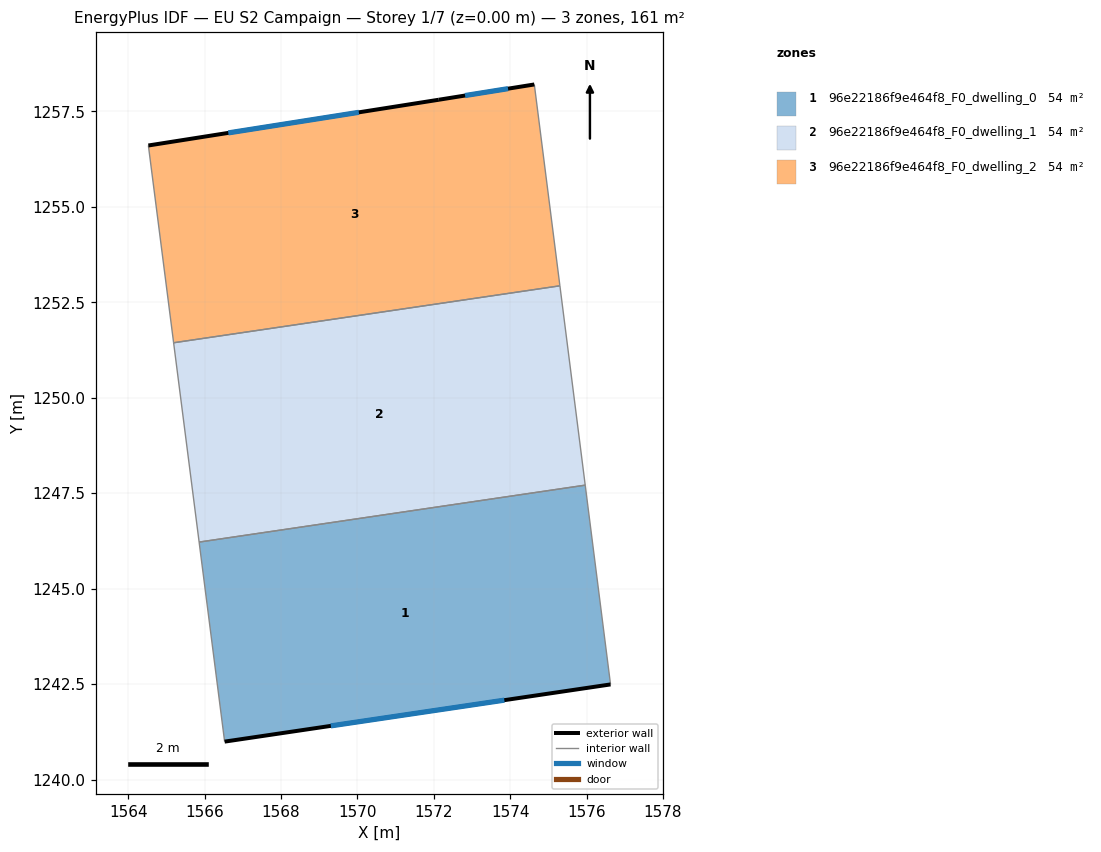
=== STOREY PLAN SPEC (per zone: floor XY polygon, exterior-wall plan segments, windows/doors) ===
zone 1: 96e22186f9e464f8_F0_dwelling_0  (53.8 m²)
  floor: (1575.96, 1247.71) (1576.63, 1242.49) (1566.52, 1240.99) (1565.85, 1246.22)
  exterior wall: (1566.52, 1240.99) – (1576.63, 1242.49)  [10.2 m]
    window: (1569.30, 1241.41) – (1573.85, 1242.08)  [6.2 m²]
  interior walls: 3
zone 2: 96e22186f9e464f8_F0_dwelling_1  (53.8 m²)
  floor: (1575.30, 1252.93) (1575.96, 1247.71) (1565.85, 1246.22) (1565.19, 1251.44)
  interior walls: 4
zone 3: 96e22186f9e464f8_F0_dwelling_2  (53.8 m²)
  floor: (1574.63, 1258.21) (1575.30, 1252.93) (1565.19, 1251.44) (1564.52, 1256.61) (1572.13, 1257.80)
  exterior wall: (1572.13, 1257.80) – (1564.52, 1256.61)  [7.7 m]
    window: (1570.04, 1257.48) – (1566.62, 1256.94)  [4.7 m²]
  exterior wall: (1574.63, 1258.21) – (1572.13, 1257.80)  [2.5 m]
    window: (1573.94, 1258.09) – (1572.82, 1257.92)  [1.5 m²]
  interior walls: 3

=== DERIVED (storey summary) ===
Building: EU S2 Campaign
Storey: 1 of 7  (floor level z = 0.00 m)
Storey gross floor area: 161.4 m²
Zones on this storey: 3
  - 96e22186f9e464f8_F0_dwelling_0: floor 53.8 m²; exterior wall 10.2 m (30.7 m²); 1 window(s) 6.2 m²; WWR 20.2%
  - 96e22186f9e464f8_F0_dwelling_1: floor 53.8 m²
  - 96e22186f9e464f8_F0_dwelling_2: floor 53.8 m²; exterior wall 10.2 m (30.7 m²); 2 window(s) 6.2 m²; WWR 20.2%
Zone adjacency (shared interzone walls):
  - 96e22186f9e464f8_F0_dwelling_0 ↔ 96e22186f9e464f8_F0_dwelling_1
  - 96e22186f9e464f8_F0_dwelling_1 ↔ 96e22186f9e464f8_F0_dwelling_2